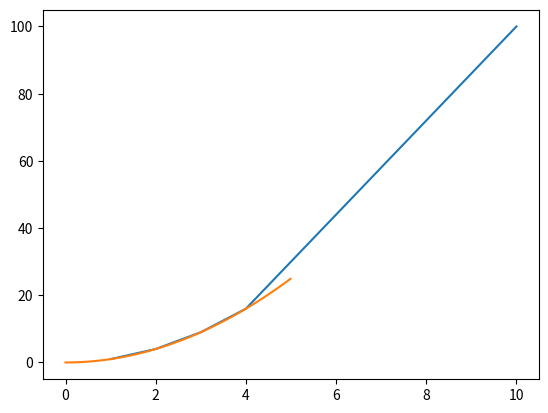

Python code for this plot:
import matplotlib.pyplot as plt
import numpy as np


#simple plot creation with default x values n-1. there n is the lengh of the list
#plt.plot([1,2,3,4],[10,100])
#plt.show()

#another way to do do a aplot with x values
y_values = [1,2,3,4,10]
#print(i**2 for i in y_values)
plt.plot(y_values,[i**2 for i in y_values])
plt.show()

#you can also use Numpy to generate a list of items
x= np.arange(0,5,0.01)
plt.plot(x,[i**2 for i in x])
plt.show()